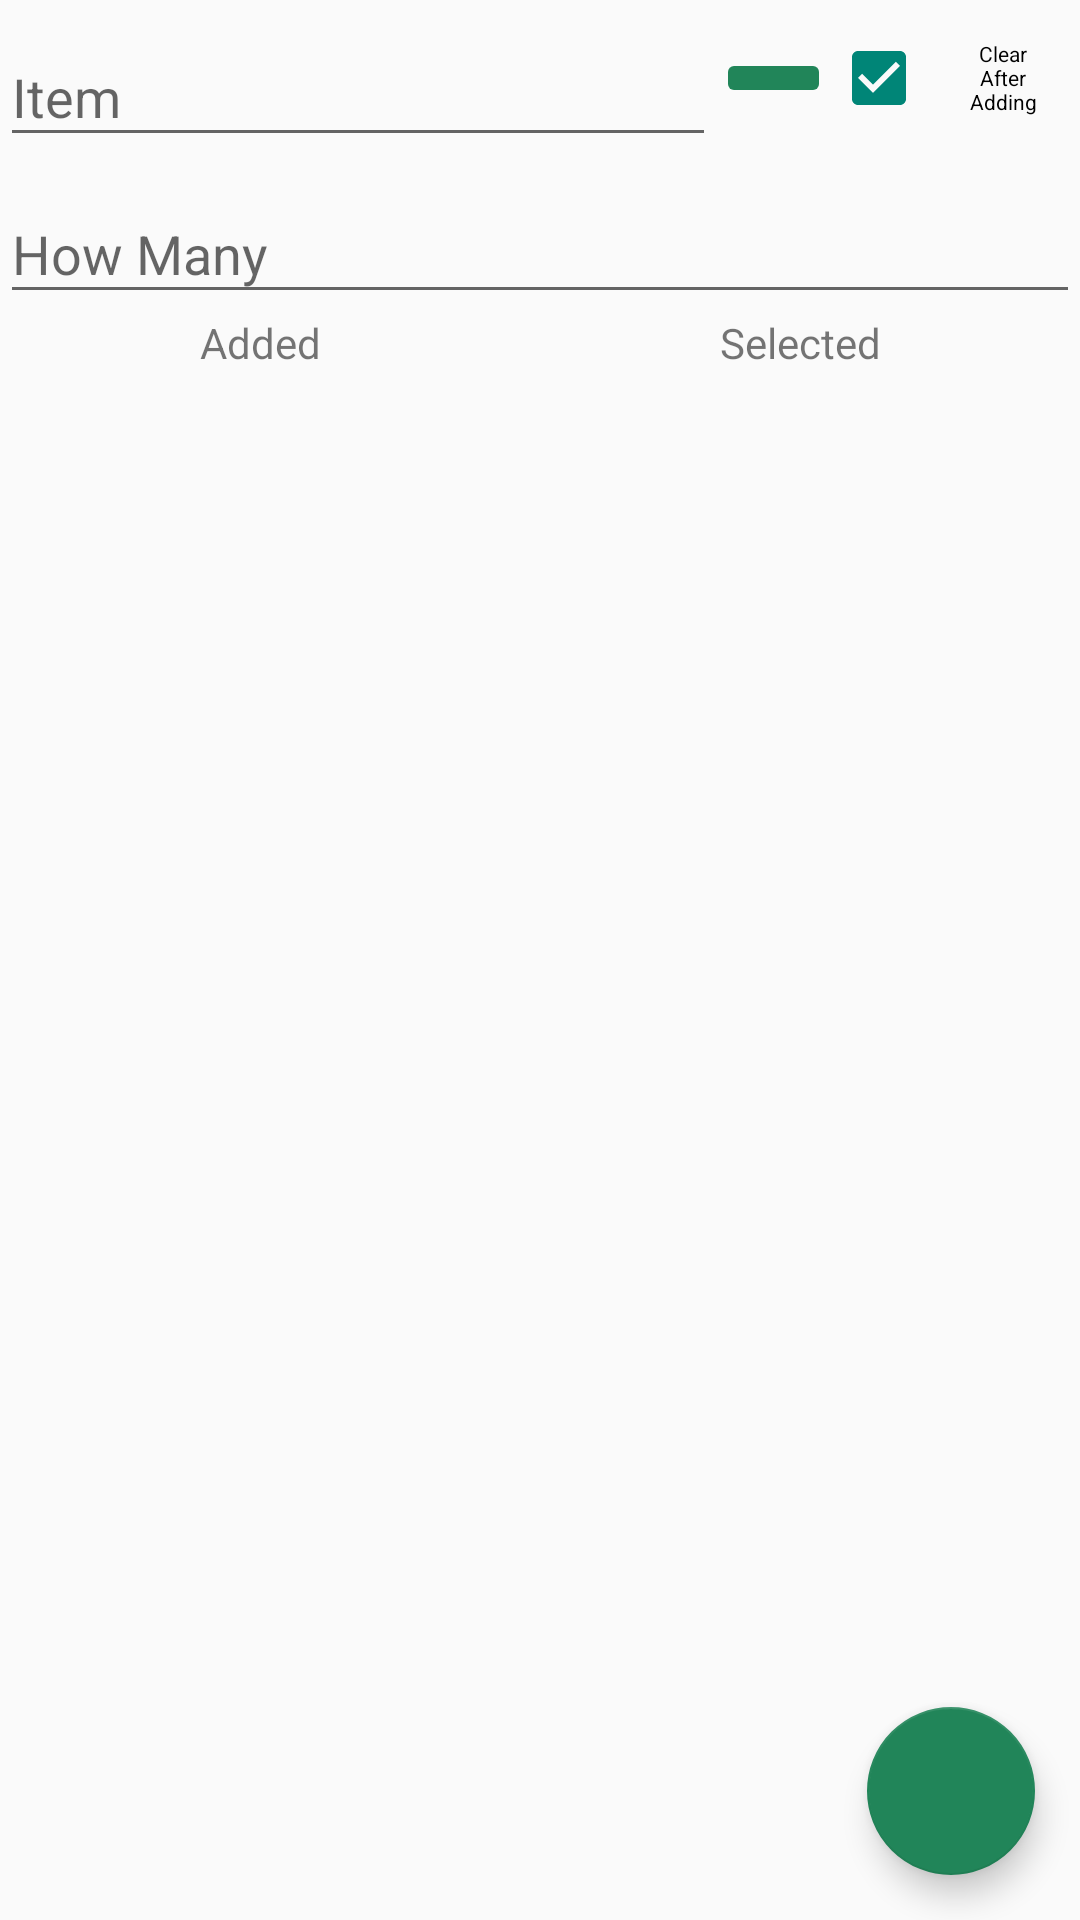

The Android layout XML behind this screen, and the referenced resources:
<!-- AndroidManifest.xml: application theme AppTheme -->
<!-- res/layout/fragment_custom.xml -->
<?xml version="1.0" encoding="utf-8"?>
<RelativeLayout xmlns:android="http://schemas.android.com/apk/res/android"
    xmlns:app="http://schemas.android.com/apk/res-auto"
    android:orientation="vertical"
    android:layout_width="match_parent"
    android:layout_height="match_parent"
    android:id="@+id/lyCustom"
    >

    <LinearLayout
        android:orientation="vertical"
        android:layout_width="match_parent"
        android:layout_height="match_parent">

    <LinearLayout
        android:orientation="horizontal"
        android:layout_width="match_parent"
        android:layout_height="wrap_content"
        android:weightSum="5">

        <android.support.design.widget.TextInputLayout
            android:layout_width="wrap_content"
            android:layout_height="wrap_content"
            android:layout_weight="2">

            <EditText
                android:id="@+id/edtAdd"
                android:layout_width="match_parent"
                android:layout_height="wrap_content"
                android:ems="10"
                android:hint="@string/hint_item" />

        </android.support.design.widget.TextInputLayout>

        <ImageButton
            android:layout_width="wrap_content"
            android:layout_height="wrap_content"
            android:id="@+id/btnAdd"
            android:layout_weight="1"
            android:layout_gravity="center"
            android:gravity="center"
            android:theme="@style/MyButton"
            android:src="@drawable/ic_plus_one_black_24dp"
            android:tint="@color/white"
            />

        <CheckBox
            android:text="@string/hint_clear"
            android:layout_width="wrap_content"
            android:layout_height="wrap_content"
            android:id="@+id/chkClear"
            android:textSize="7sp"
            android:layout_gravity="center"
            android:gravity="center"
            android:layout_weight="2"
            android:theme="@style/MyButton"
            android:checked="true"
            />

    </LinearLayout>

    <android.support.design.widget.TextInputLayout
        android:layout_width="match_parent"
        android:layout_height="wrap_content"
        >


        <EditText
            android:id="@+id/edtHowMany"
            android:layout_width="match_parent"
            android:layout_height="wrap_content"
            android:inputType="number"
            android:ems="10"
            android:hint="@string/hint_howmany" />

    </android.support.design.widget.TextInputLayout>

    <LinearLayout
        android:orientation="horizontal"
        android:layout_width="match_parent"
        android:layout_height="wrap_content"
        android:weightSum="2">

        <TextView
            android:text="@string/hint_added"
            android:layout_width="wrap_content"
            android:layout_height="wrap_content"
            android:gravity="center"
            android:id="@+id/textView2"
            android:layout_weight="1" />

        <TextView
            android:text="@string/hint_selected"
            android:layout_width="wrap_content"
            android:layout_height="wrap_content"
            android:gravity="center"
            android:id="@+id/textView"
            android:layout_weight="1" />
    </LinearLayout>


    <LinearLayout
        android:orientation="horizontal"
        android:layout_width="match_parent"
        android:layout_height="wrap_content"
        android:layout_marginBottom="15dp"
        android:weightSum="2">

        <ListView
            android:id="@+id/listCustomAdded"
            android:layout_width="0dp"
            android:layout_height="match_parent"
            android:layout_weight="1"/>

        <ListView
            android:id="@+id/listCustomSelected"
            android:layout_width="0dp"
            android:layout_height="match_parent"
            android:layout_weight="1"/>
    </LinearLayout>

    </LinearLayout>



    <android.support.design.widget.FloatingActionButton
        android:id="@+id/btnRandomCustom"
        android:layout_width="wrap_content"
        android:layout_height="wrap_content"
        android:layout_alignParentRight="true"
        android:layout_alignParentBottom="true"
        android:layout_marginRight="15dp"
        android:layout_marginBottom="15dp"
        android:src="@drawable/ic_swap_calls_black_24dp"
        android:tint="@color/white"
        app:backgroundTint="@color/g1"
        />

</RelativeLayout>
<!-- resources referenced by this layout -->
<resources>
  <color name="g1">#218559</color>
  <color name="white">#FFFFFF</color>
  <string name="hint_added">Added</string>
  <string name="hint_clear">Clear\nAfter\nAdding</string>
  <string name="hint_howmany">How Many</string>
  <string name="hint_item">Item</string>
  <string name="hint_selected">Selected</string>
  <style name="MyButton" parent="Theme.AppCompat.Light">
          <item name="colorControlHighlight">@color/gray</item>
          <item name="colorButtonNormal">@color/g1</item>
      </style>
  <style name="AppTheme" parent="Theme.AppCompat.Light.DarkActionBar">
          
          <item name="colorPrimary">@color/g1</item>
          <item name="colorPrimaryDark">@color/green1</item>
          <item name="colorAccent">@color/m1</item>
      </style>
  <color name="gray">#808080</color>
  <color name="green1">#00B655</color>
  <color name="m1">#06A2CB</color>
</resources>
